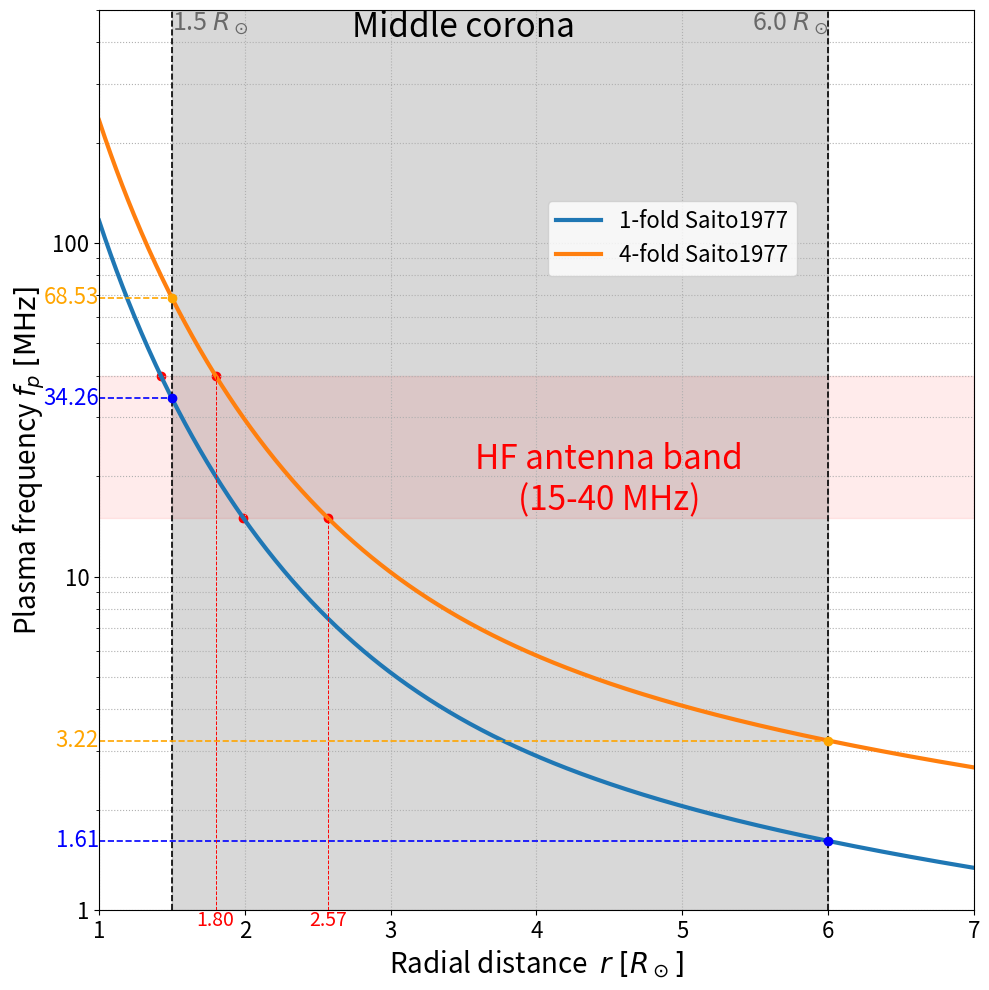

Generate this figure with matplotlib: (Note: this script raises an exception after producing the figure.)
import numpy as np
import matplotlib.pyplot as plt
from scipy.optimize import fsolve
import math

# ----------------------- Density model -----------------------
# Baumbach-Allen model
def Baumbach(rho):
    return 1e8*(2.99*rho**(-16) + 1.55*rho**(-6) + 0.036*rho**(-3/2))

def Baumbach_Allen(rho):
    return 1e8*(2.99*rho**(-16) + 1.55*rho**(-6))

# def Saito1970(rho, phi: float=0):
#     # initial_latitude = 21
#     # rho += 1.0 # 太陽中心からに換算
#     sin_phi = np.sin(np.radians(phi))
#     return (3.09e8 * (rho) ** -16 * (1 - 0.5 * sin_phi) +
#             1.58e8 * rho ** -6 * (1 - 0.95 * sin_phi) +
#             0.0251e8 * rho ** -2.5 * (1 - np.sqrt(sin_phi)))

# def Vrsnak2004(rho):
#     return 1e8 * (15.45 * rho ** -16 + 3.16 * rho ** -6 + 1 * rho ** -4 + 0.0033 * rho ** -2)


def Saito1977(rho):  # 2.5-5.5Rs
    C1 = [1.36e6, 5.27e6, 3.15e6]
    C2 = [1.68e8, 3.54e6, 1.60e6]
    d1 = [2.14, 3.30, 4.71]
    d2 = [6.13, 5.80, 3.01]
    
    background = C1[0]*rho**(-d1[0])+C2[0]*rho**(-d2[0])
    eq_hole = C1[1]*rho**(-d1[1])+C2[1]*rho**(-d2[1])
    pole_hole = C1[2]*rho**(-d1[2])+C2[2]*rho**(-d2[2])
    return background, eq_hole, pole_hole


def Newkirk1961(rho):
    return 4.2e4*10**(4.32/rho)

# def Wang2017(rho):
#     maximum = -4.42158e6*rho**(-1)+5.41656e7*rho**(-2)+-1.86150e8*rho**(-3)+2.13102e8*rho**(-4)
#     # minimum = 3.53766e5*rho**(-1)+1.03359e7*rho**(-2)+-5.46541e7*rho**(-3)+8.24791e7*rho**(-4)
#     return maximum

# def Kumari2017(rho): # 1.5-5.5Rs
#     model = 1.521e8*rho**(-7.279)+1.84e8*rho**(-4.852)+7.52e5*rho**(-2.024)
#     return model

# def Leblanc1996(rho): # 1.8-215Rs
#     model = 3.3e5*rho**(-2)+4.1e6*rho**(-4)+8.0e7*rho**(-6)
#     return model


# def Alvarez_and_Haddock1973(rho):  # 4.8-210Rs
#     return 2.83e6*(rho-0.9)**(-2.15)
    

# def Fainberg_and_Stone1971(rho):  # 10.0-40
#     return 5.52e7*rho**(-2.63)

# --------------------
_m_e = 9.1093837015e-31 # kg
_e = 1.602176634e-19 # C
_eps0 = 8.8541878128e-12 # F/m
kappa = (1/(2*np.pi) * np.sqrt((_e)**2 / (_eps0 * _m_e)) * 1e-3)  # exact factor to MHz


def f_plasma(n_e_cm3: np.ndarray | float) -> np.ndarray | float:
    return kappa * np.sqrt(n_e_cm3)

def invert_r_from_f(model_function: callable, f_mhz: float, branch: str = "F",
                    factor: float = 1.0, r_lo: float = 1.2, r_hi: float = 30.0,
                    max_iter: int = 120) -> float:
    target = float(f_mhz) * (0.5 if branch.upper() == "H" else 1.0)
    lo, hi = float(r_lo), float(r_hi)

    for _ in range(12):
        n_lo = factor * float(model_function(lo))
        n_hi = factor * float(model_function(hi))
        f_lo = kappa * math.sqrt(n_lo)
        f_hi = kappa * math.sqrt(n_hi)
        if f_lo >= target >= f_hi:
            break
        lo = max(1.05, 0.9 * lo)
        hi *= 1.2

    for _ in range(max_iter):
        mid = 0.5 * (lo + hi)
        n_mid = factor * float(model_function(mid))
        f_mid = kappa * math.sqrt(n_mid)
        if f_mid > target:
            lo = mid
        else:
            hi = mid
        if abs(hi - lo) < 1e-6:
            break
    return 0.5 * (lo + hi)

def plot_density_model(rho: np.ndarray, branch: str = "F", factor: float = 1.0):
    fig, ax = plt.subplots(figsize=(10, 10), tight_layout=True)
    
    Baumbach_Allen_model = Baumbach_Allen(rho)
    Saito1977_background_model, Saito1977_eq_hole_model, Saito1977_pole_hole_model = Saito1977(rho)
    Newkirk1961_model = Newkirk1961(rho)

    # Plot each model individually to keep (x, y) dimensions aligned
    model_series = [
        # ("Baumbach-Allen", f_plasma(Baumbach_Allen_model)),
        ("1-fold Saito1977", f_plasma(Saito1977_background_model)),
        ("4-fold Saito1977", f_plasma(Saito1977_background_model * 4)),
     # ("Saito 1977 equatorial hole", f_plasma(Saito1977_eq_hole_model)),
        # ("Saito 1977 polar hole", f_plasma(Saito1977_pole_hole_model)),
        # ("Newkirk 1961", f_plasma(Newkirk1961_model)),
    ]
    for label, series in model_series:
        ax.plot(rho, series, label=label, linewidth=3)
    
    # r=1.5, 6.0の間を薄いグレーで塗りつぶす
    ylim_min, ylim_max = (1, 500)
    xlim_min, xlim_max = (1.0, 7.0)
    ax.axvspan(1.5, 6.0, color="gray", alpha=0.3, zorder=0)
    ax.text(1.5, ylim_max, '1.5 $R_\\odot$', va='top', ha='left', fontsize=18, color='dimgray')
    ax.text(3.5, ylim_max, 'Middle corona', va='top', ha='center', fontsize=24, color='black')
    ax.text(6.0, ylim_max, '6.0 $R_\\odot$', va='top', ha='right', fontsize=18, color='dimgray')
    ax.axvline(1.5, color="black", linestyle="--", linewidth=1.2)
    ax.axvline(6.0, color="black", linestyle="--", linewidth=1.2)

    def plasma_frequency_at(target_rho: float, density_profile: np.ndarray) -> float:
        """Interpolate density at target_rho and convert to plasma frequency."""
        density_value = float(np.interp(target_rho, rho, density_profile))
        return float(f_plasma(density_value))

    # --- Fix: tie texts to the actual scatter points using annotate (robust on log scale) ---
    for target_rho, profile, text_offset, color, align in [
        (1.5, Saito1977_background_model, (0, 0), "blue", ("right", "center")),
        (6.0, Saito1977_background_model, (0, 0), "blue", ("right", "center")),
        (1.5, Saito1977_background_model * 4, (0, 0), "orange", ("right", "center")),
        (6.0, Saito1977_background_model * 4, (0, 0), "orange", ("right", "center")),
    ]:
        freq_val = plasma_frequency_at(target_rho, profile)
        ax.scatter(target_rho, freq_val, color=color, zorder=5)
        ax.text(xlim_min, freq_val, f"{freq_val:.2f}", va='center', ha='right', fontsize=16, color=color)
        ax.hlines(freq_val, xlim_min, target_rho, color=color, linestyle="--", linewidth=1.2)

    
    ######### HF antenna band #########
    ax.scatter(invert_r_from_f(lambda r: Saito1977(r)[0], 15), 15, color="red")
    ax.scatter(invert_r_from_f(lambda r: Saito1977(r)[0], 40), 40, color="red")
    ax.scatter(invert_r_from_f(lambda r: 4 * Saito1977(r)[0], 15), 15, color="red")
    ax.scatter(invert_r_from_f(lambda r: 4 * Saito1977(r)[0], 40), 40, color="red")
    
    # --- Fix: dashed lines/labels consistent with (14, 42) MHz ---
    # ax.axhline(15, color="red", linestyle="--", linewidth=
    # 1.2)
    ax.vlines(invert_r_from_f(lambda r: 4*Saito1977(r)[0], 15), ylim_min, 15, color="red", linestyle="--", linewidth=0.7)
    # ax.axhline(40, color="red", linestyle="--", linewidth=1.2)
    ax.axhspan(15, 40, color="red", alpha=0.08, zorder=0)
    ax.vlines(invert_r_from_f(lambda r: 4*Saito1977(r)[0], 40), ylim_min, 40, color="red", linestyle="--", linewidth=0.7)
    # ax.text(xlim_min, 15, '15', va='center', ha='right', fontsize=14, color='red')
    # ax.text(xlim_min, 40, '40', va='center', ha='right', fontsize=14, color='red')
    ax.text(4.5, 15, 'HF antenna band\n(15-40 MHz)', va='bottom', ha='center', fontsize=24, color='red')
    ax.text(invert_r_from_f(lambda r: 4*Saito1977(r)[0], 15), ylim_min, f"{invert_r_from_f(lambda r: 4*Saito1977(r)[0], 15):.2f}", va='top', ha='center', fontsize=14, color='red')
    ax.text(invert_r_from_f(lambda r: 4*Saito1977(r)[0], 40), ylim_min, f"{invert_r_from_f(lambda r: 4*Saito1977(r)[0], 40):.2f}", va='top', ha='center', fontsize=14, color='red')
    

    # ----- Cosmetics --------------------------------------------------------------
    ax.set_yscale('log')
    ax.set_xlabel(r'Radial distance  $r\;[R_\odot]$', fontsize=20)
    ax.set_ylabel(r'Plasma frequency $f_p\;[\mathrm{MHz}]$', fontsize=20)

    ax.set_xlim(xlim_min, xlim_max)
    ax.set_ylim(ylim_min, ylim_max)
    ax.grid(True, which='both', ls=':')
    from matplotlib.ticker import FuncFormatter

    def MHz_formatter(y, pos):
        return f"{y:.0f}"

    ax.yaxis.set_major_formatter(FuncFormatter(MHz_formatter))
    ax.tick_params(labelsize=16)
    ax.legend(loc="upper left", bbox_to_anchor=(0.5, 0.8), fontsize=16)

    
    output_path = '/mnt/d/wsl/home/kinno-7010/Research_data/DensityModel/output/density_model_HF_antenna.png'
    plt.savefig(output_path, bbox_inches='tight')
    print(f"Saved {output_path}")

    plt.show()
    
    print(f'Saito1977 background (1-fold) (2.5 Rs): {f_plasma(Saito1977(2.5)[0] * 1):.2f} MHz')
    print(f'Saito1977 background (1-fold) (5.5 Rs): {f_plasma(Saito1977(5.5)[0] * 1):.2f} MHz')
    print(f'Saito1977 background (4-fold) (2.5 Rs): {f_plasma(Saito1977(2.5)[0] * 4):.2f} MHz')
    print(f'Saito1977 background (4-fold) (5.5 Rs): {f_plasma(Saito1977(5.5)[0] * 4):.2f} MHz')


if __name__ == "__main__":
    rho_values = np.arange(1.0, 7, 0.01)
    plot_density_model(rho_values)
